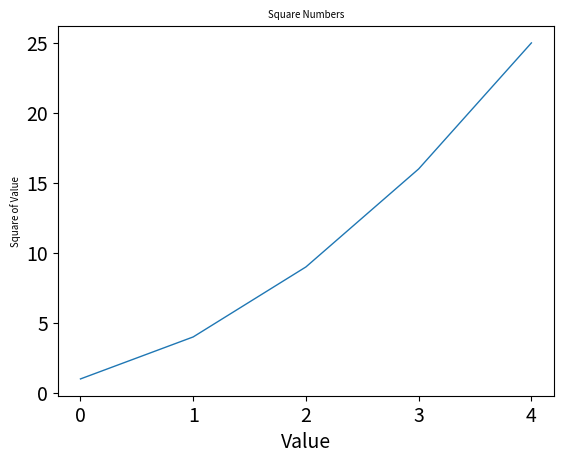

Generate this figure with matplotlib:
import matplotlib.pyplot as plt

squares = [1, 4, 9, 16, 25]

fig, ax = plt.subplots()
ax.plot(squares, linewidth =1)

#set chart title and label axes.
ax.set_title("Square Numbers", fontsize=7)
ax.set_xlabel("Value", fontsize=14)
ax.set_ylabel("Square of Value", fontsize=7)

#size of tick labels.
ax.tick_params(axis='both', labelsize=14)

plt.show()
